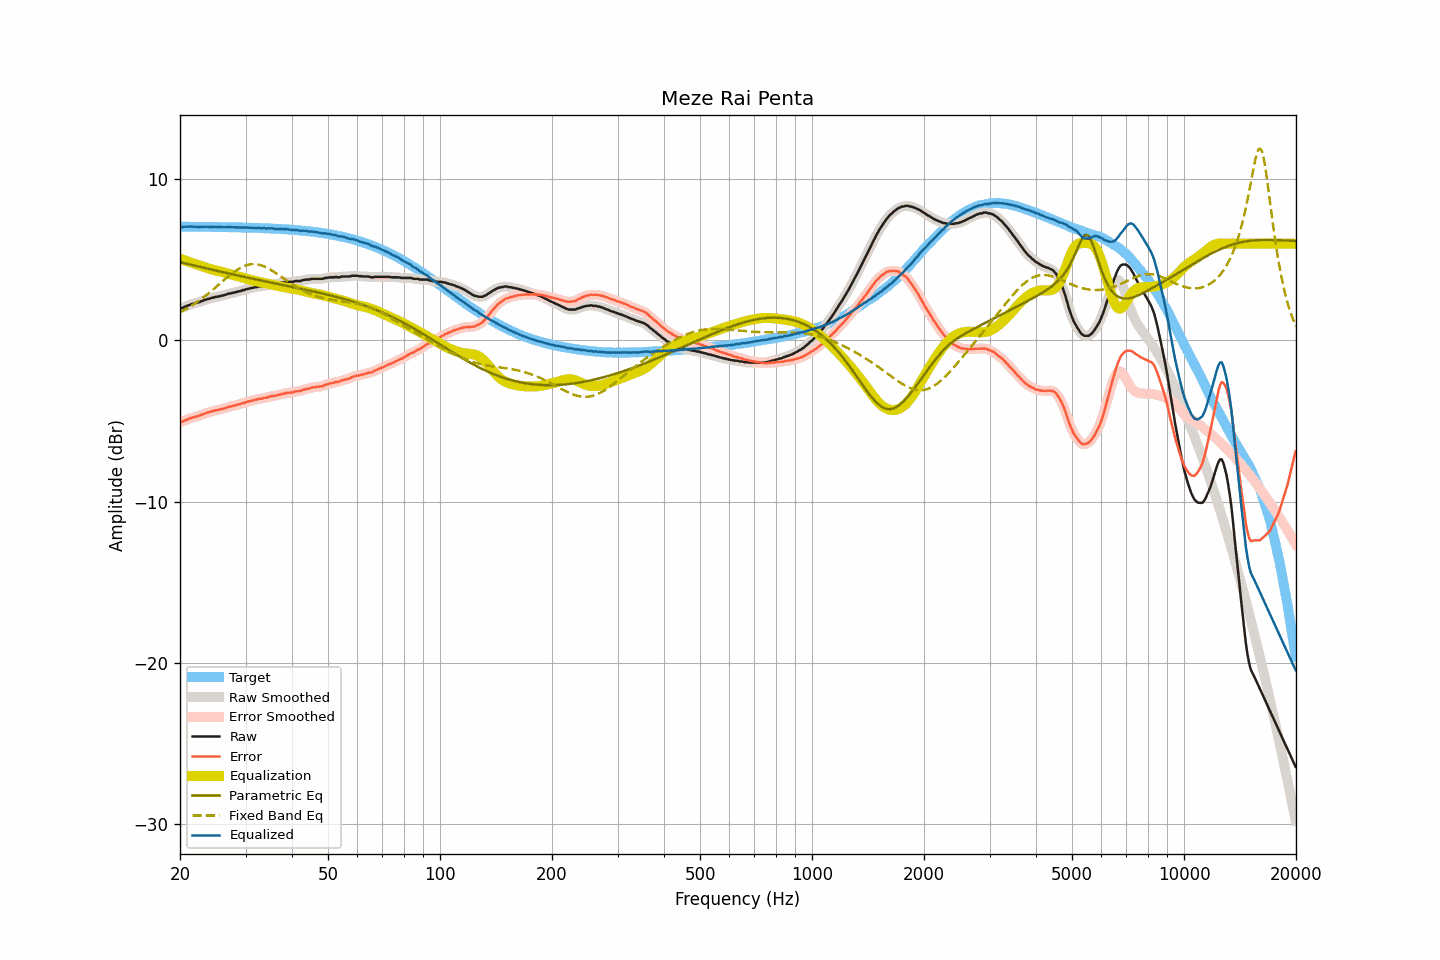

The data file committed next to this chart (first rows):
frequency, raw, smoothed, error, error_smoothed, equalization, parametric_eq, fixed_band_eq, equalized_raw, equalized_smoothed, target
20.00, 2.00, 1.99, -5.05, -5.07, 5.08, 4.86, 1.75, 7.08, 7.07, 7.06
20.20, 2.00, 2.02, -5.05, -5.04, 5.04, 4.83, 1.80, 7.04, 7.06, 7.06
20.40, 2.04, 2.05, -5.02, -5.01, 5.00, 4.81, 1.85, 7.03, 7.05, 7.06
20.61, 2.09, 2.08, -4.96, -4.97, 4.96, 4.79, 1.91, 7.06, 7.04, 7.06
20.81, 2.12, 2.13, -4.93, -4.93, 4.93, 4.76, 1.97, 7.05, 7.05, 7.06
21.02, 2.17, 2.17, -4.88, -4.88, 4.89, 4.74, 2.02, 7.07, 7.06, 7.06
21.23, 2.20, 2.21, -4.85, -4.85, 4.86, 4.71, 2.08, 7.06, 7.06, 7.05
21.44, 2.24, 2.24, -4.81, -4.81, 4.82, 4.69, 2.15, 7.07, 7.06, 7.05
21.66, 2.27, 2.27, -4.78, -4.78, 4.79, 4.67, 2.21, 7.06, 7.06, 7.05
21.87, 2.29, 2.30, -4.77, -4.75, 4.76, 4.64, 2.28, 7.04, 7.05, 7.05
22.09, 2.33, 2.32, -4.72, -4.73, 4.72, 4.62, 2.34, 7.06, 7.04, 7.05
22.31, 2.34, 2.35, -4.71, -4.70, 4.69, 4.60, 2.41, 7.04, 7.04, 7.05
22.54, 2.37, 2.38, -4.68, -4.67, 4.66, 4.57, 2.48, 7.03, 7.04, 7.05
22.76, 2.42, 2.42, -4.62, -4.63, 4.63, 4.55, 2.55, 7.05, 7.04, 7.05
22.99, 2.45, 2.46, -4.59, -4.59, 4.59, 4.53, 2.63, 7.05, 7.05, 7.05
23.22, 2.49, 2.49, -4.55, -4.55, 4.56, 4.50, 2.70, 7.05, 7.05, 7.05
23.45, 2.52, 2.53, -4.52, -4.52, 4.52, 4.48, 2.78, 7.05, 7.05, 7.05
23.69, 2.56, 2.56, -4.48, -4.49, 4.49, 4.46, 2.86, 7.05, 7.05, 7.04
23.92, 2.58, 2.59, -4.46, -4.45, 4.46, 4.43, 2.94, 7.04, 7.05, 7.04
24.16, 2.61, 2.62, -4.43, -4.43, 4.43, 4.41, 3.02, 7.04, 7.04, 7.04
24.40, 2.65, 2.64, -4.39, -4.40, 4.40, 4.39, 3.11, 7.05, 7.04, 7.04
24.65, 2.65, 2.67, -4.39, -4.37, 4.37, 4.36, 3.19, 7.03, 7.04, 7.04
24.89, 2.70, 2.69, -4.33, -4.35, 4.35, 4.34, 3.28, 7.06, 7.04, 7.04
25.14, 2.70, 2.71, -4.33, -4.33, 4.33, 4.32, 3.36, 7.03, 7.04, 7.04
25.39, 2.73, 2.73, -4.31, -4.30, 4.30, 4.30, 3.45, 7.03, 7.04, 7.04
25.65, 2.75, 2.75, -4.28, -4.29, 4.28, 4.27, 3.54, 7.03, 7.03, 7.03
25.91, 2.77, 2.77, -4.26, -4.26, 4.25, 4.25, 3.62, 7.03, 7.03, 7.03
26.16, 2.79, 2.80, -4.24, -4.23, 4.23, 4.23, 3.71, 7.02, 7.03, 7.03
26.43, 2.82, 2.83, -4.21, -4.20, 4.20, 4.21, 3.80, 7.02, 7.03, 7.03
26.69, 2.85, 2.86, -4.17, -4.17, 4.17, 4.18, 3.88, 7.03, 7.03, 7.03
26.96, 2.89, 2.89, -4.13, -4.14, 4.14, 4.16, 3.96, 7.04, 7.03, 7.03
27.23, 2.91, 2.91, -4.11, -4.11, 4.12, 4.14, 4.04, 7.03, 7.03, 7.02
27.50, 2.93, 2.94, -4.09, -4.08, 4.09, 4.12, 4.12, 7.02, 7.03, 7.02
27.77, 2.95, 2.96, -4.07, -4.06, 4.06, 4.09, 4.20, 7.02, 7.02, 7.02
28.05, 2.98, 2.98, -4.03, -4.04, 4.04, 4.07, 4.27, 7.02, 7.02, 7.02
28.33, 2.99, 3.00, -4.02, -4.01, 4.01, 4.05, 4.34, 7.00, 7.01, 7.02
28.62, 3.03, 3.03, -3.98, -3.99, 3.98, 4.03, 4.41, 7.02, 7.01, 7.01
28.90, 3.05, 3.06, -3.96, -3.96, 3.96, 4.01, 4.47, 7.01, 7.01, 7.01
29.19, 3.07, 3.08, -3.94, -3.93, 3.93, 3.98, 4.52, 7.00, 7.01, 7.01
29.48, 3.12, 3.11, -3.88, -3.90, 3.90, 3.96, 4.57, 7.02, 7.01, 7.01
29.78, 3.12, 3.14, -3.88, -3.87, 3.87, 3.94, 4.62, 6.99, 7.01, 7.00
30.08, 3.17, 3.17, -3.83, -3.84, 3.84, 3.92, 4.65, 7.01, 7.00, 7.00
30.38, 3.19, 3.19, -3.81, -3.81, 3.81, 3.90, 4.68, 7.00, 7.00, 7.00
30.68, 3.21, 3.22, -3.78, -3.78, 3.78, 3.88, 4.71, 6.99, 7.00, 7.00
30.99, 3.24, 3.24, -3.75, -3.75, 3.75, 3.86, 4.72, 7.00, 6.99, 6.99
31.30, 3.26, 3.26, -3.73, -3.73, 3.73, 3.83, 4.73, 6.99, 6.99, 6.99
31.61, 3.27, 3.28, -3.71, -3.70, 3.70, 3.81, 4.74, 6.98, 6.99, 6.99
31.93, 3.31, 3.30, -3.67, -3.68, 3.68, 3.79, 4.73, 6.99, 6.98, 6.98
32.24, 3.32, 3.33, -3.67, -3.65, 3.66, 3.77, 4.72, 6.97, 6.99, 6.98
32.57, 3.35, 3.34, -3.62, -3.64, 3.64, 3.75, 4.70, 6.99, 6.98, 6.98
32.89, 3.35, 3.36, -3.62, -3.62, 3.62, 3.73, 4.68, 6.97, 6.97, 6.97
33.22, 3.35, 3.37, -3.62, -3.59, 3.60, 3.71, 4.64, 6.95, 6.97, 6.97
33.55, 3.40, 3.38, -3.56, -3.58, 3.58, 3.69, 4.61, 6.98, 6.96, 6.97
33.89, 3.40, 3.40, -3.56, -3.56, 3.55, 3.67, 4.56, 6.96, 6.96, 6.96
34.23, 3.40, 3.42, -3.55, -3.54, 3.53, 3.65, 4.52, 6.94, 6.95, 6.96
34.57, 3.45, 3.44, -3.50, -3.51, 3.51, 3.63, 4.46, 6.97, 6.95, 6.95
34.92, 3.45, 3.47, -3.49, -3.48, 3.49, 3.60, 4.41, 6.95, 6.96, 6.95
35.27, 3.49, 3.48, -3.45, -3.46, 3.47, 3.58, 4.35, 6.96, 6.95, 6.94
35.62, 3.49, 3.49, -3.44, -3.45, 3.45, 3.56, 4.29, 6.94, 6.94, 6.94
35.97, 3.49, 3.51, -3.44, -3.43, 3.43, 3.54, 4.22, 6.92, 6.93, 6.93
... 635 more rows
